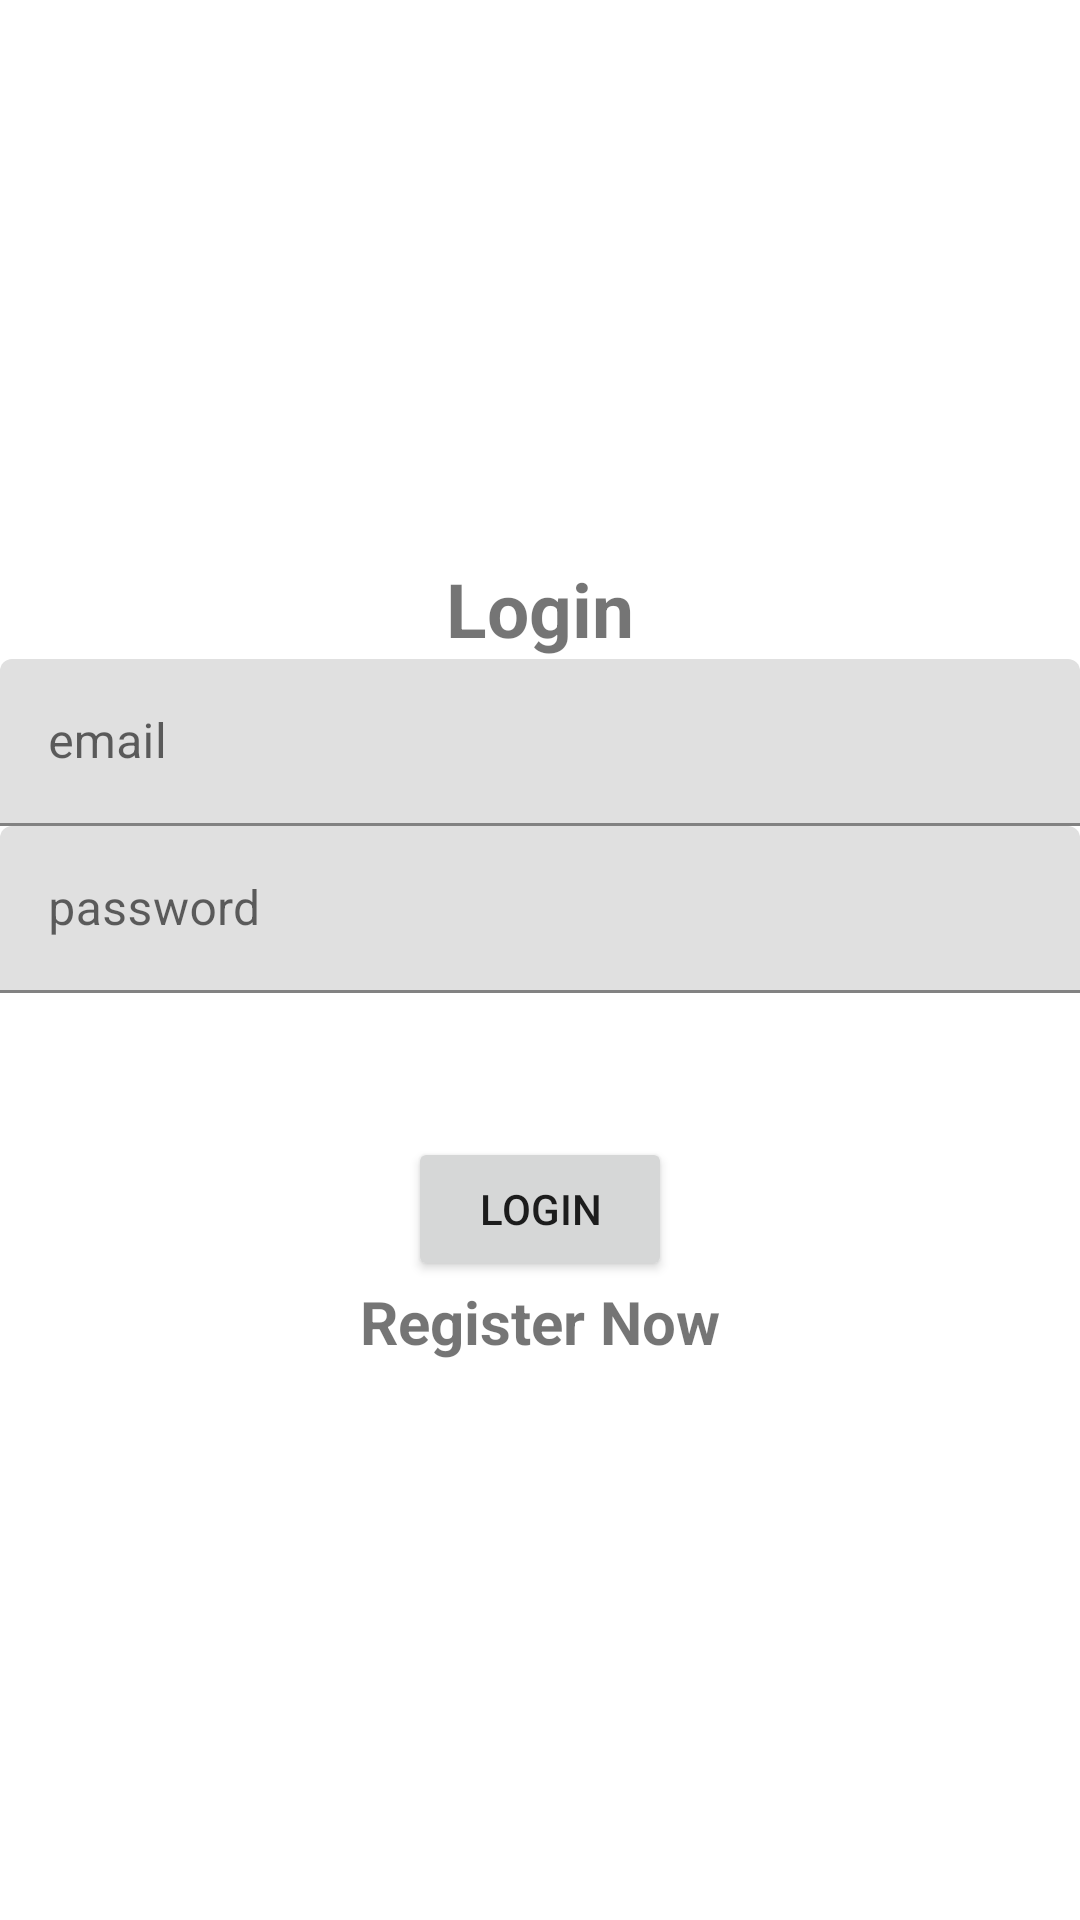

Android layout source for this screen:
<!-- AndroidManifest.xml: application theme Theme.Auth_using_firebase -->
<!-- res/layout/activity_login.xml -->
<?xml version="1.0" encoding="utf-8"?>
<LinearLayout xmlns:android="http://schemas.android.com/apk/res/android"
    xmlns:app="http://schemas.android.com/apk/res-auto"
    xmlns:tools="http://schemas.android.com/tools"
    android:id="@+id/main"
    android:layout_width="match_parent"
    android:orientation="vertical"
    android:gravity="center"

    android:layout_height="match_parent"
    tools:context=".Login">



    <TextView
        android:text="@string/login"
        android:textSize="25sp"
        android:textStyle="bold"
        android:gravity="center"
        android:layout_width="match_parent"
        android:layout_height="wrap_content" />
    <com.google.android.material.textfield.TextInputLayout
        android:layout_width="match_parent"
        android:layout_height="wrap_content" >
        <com.google.android.material.textfield.TextInputEditText
            android:id="@+id/email"
            android:hint="@string/email"
            android:layout_width="match_parent"
            android:layout_height="wrap_content" />

    </com.google.android.material.textfield.TextInputLayout> <com.google.android.material.textfield.TextInputLayout
    android:layout_width="match_parent"
    android:layout_height="wrap_content" >
    <com.google.android.material.textfield.TextInputEditText
        android:id="@+id/password"
        android:hint="@string/password"
        android:layout_width="match_parent"
        android:layout_height="wrap_content" />

</com.google.android.material.textfield.TextInputLayout>
    <ProgressBar
        android:id="@+id/progressBar"
        android:layout_width="wrap_content"
        android:layout_height="wrap_content"
        />
    <Button
        android:id="@+id/btn_login"
        android:text="@string/login"
        android:layout_width="wrap_content"
        android:layout_height="wrap_content" />

    <TextView
        android:textStyle="bold"
        android:textSize="20sp"
        android:id="@+id/registerNow"
        android:text="@string/register_now"
        android:gravity="center"
        android:layout_width="match_parent"
        android:layout_height="wrap_content" />
</LinearLayout>
<!-- resources referenced by this layout -->
<resources>
  <string name="email">email</string>
  <string name="login">Login</string>
  <string name="password">password</string>
  <string name="register_now">Register Now</string>
  <style name="Theme.Auth_using_firebase" parent="Theme.MaterialComponents.DayNight.DarkActionBar">
          
          <item name="colorPrimary">@color/purple_500</item>
          <item name="colorPrimaryVariant">@color/purple_700</item>
          <item name="colorOnPrimary">@color/white</item>
          
          <item name="colorSecondary">@color/teal_200</item>
          <item name="colorSecondaryVariant">@color/teal_700</item>
          <item name="colorOnSecondary">@color/black</item>
          
          <item name="android:statusBarColor">?attr/colorPrimaryVariant</item>
          
      </style>
  <!-- not gathered from this repository: default colours our renderer supplied (Android Studio template values) -->
  <color name="purple_500">#FF6200EE</color>
  <color name="purple_700">#FF3700B3</color>
  <color name="teal_200">#FF03DAC5</color>
  <color name="teal_700">#FF018786</color>
  <color name="black">#FF000000</color>
  <color name="white">#FFFFFFFF</color>
</resources>
